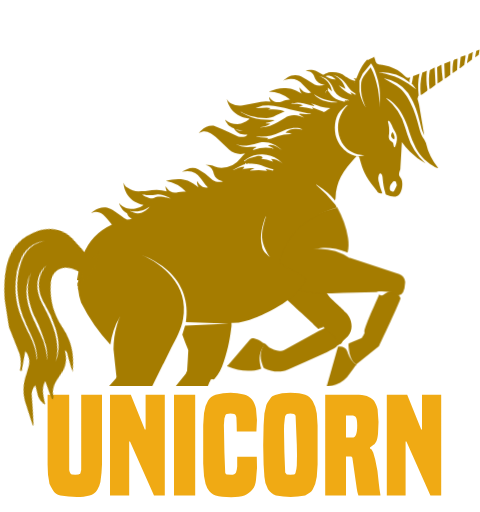
t = 0.00 s
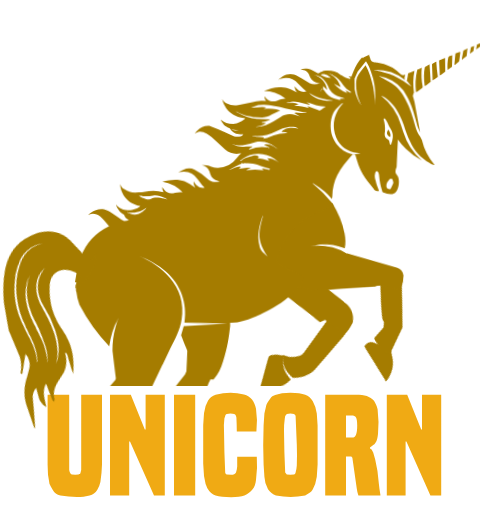
t = 0.75 s
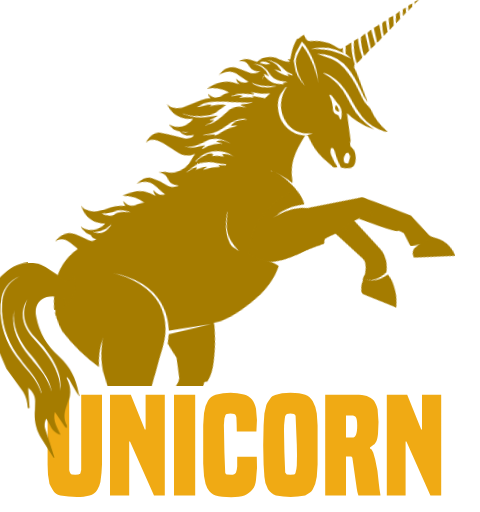
t = 1.60 s
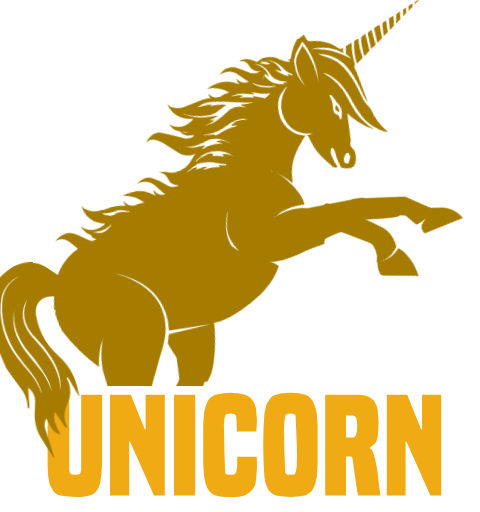
t = 2.40 s
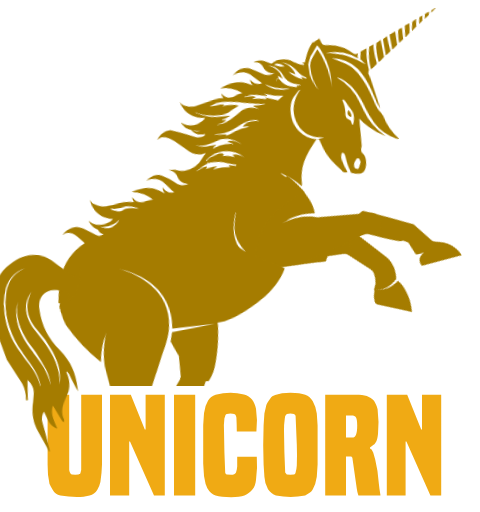
t = 2.60 s
t = 4.00 s: frame unchanged from t = 0.00 s, image omitted

The animated SVG that drew these frames (rendered in a browser with its animation timeline set to each time). Animation: 27 CSS @keyframes rules; one cycle of 4.00 s.

<svg xmlns="http://www.w3.org/2000/svg" shape-rendering="geometricPrecision" viewBox="0 0 1200 1280" xmlns:v="https://vecta.io/nano"><style>#A{animation:eSJfhzi26qU3_to__to 4000ms linear 1 normal forwards}#B{animation:eSJfhzi26qU3_tr__tr 4000ms linear 1 normal forwards}#C{animation:eSJfhzi26qU4_to__to 4000ms linear 1 normal forwards}#D{animation:eSJfhzi26qU4_tr__tr 4000ms linear 1 normal forwards}#E{animation:eSJfhzi26qU5_to__to 4000ms linear 1 normal forwards}#F{animation:eSJfhzi26qU5_tr__tr 4000ms linear 1 normal forwards}#G{animation:eSJfhzi26qU10_to__to 4000ms linear 1 normal forwards}#H{animation:eSJfhzi26qU10_tr__tr 4000ms linear 1 normal forwards}#I{animation:eSJfhzi26qU11_to__to 4000ms linear 1 normal forwards}#J{animation:eSJfhzi26qU11_tr__tr 4000ms linear 1 normal forwards}#K{animation:eSJfhzi26qU12_to__to 4000ms linear 1 normal forwards}#L{animation:eSJfhzi26qU12_tr__tr 4000ms linear 1 normal forwards}#M{animation:eSJfhzi26qU77_to__to 4000ms linear 1 normal forwards}#N{animation:eSJfhzi26qU77_tr__tr 4000ms linear 1 normal forwards}@keyframes eSJfhzi26qU3_to__to{0%,87.5%,to{transform:translate(644.768883px,888.240112px)}12.5%{transform:translate(644.768883px,888.240112px);animation-timing-function:cubic-bezier(.445,.05,.55,.95)}50%{transform:translate(627.140885px,869.944063px);animation-timing-function:cubic-bezier(.445,.05,.55,.95)}} @keyframes eSJfhzi26qU3_tr__tr{0%,87.5%,to{transform:rotate(0deg)}12.5%{transform:rotate(0deg);animation-timing-function:cubic-bezier(.445,.05,.55,.95)}50%{transform:rotate(-12.832816deg);animation-timing-function:cubic-bezier(.445,.05,.55,.95)}} @keyframes eSJfhzi26qU4_to__to{0%,87.5%,to{transform:translate(751.98999px,764.105286px)}12.5%{transform:translate(751.98999px,764.105286px);animation-timing-function:cubic-bezier(.445,.05,.55,.95)}50%{transform:translate(901.612971px,609.495191px);animation-timing-function:cubic-bezier(.445,.05,.55,.95)}} @keyframes eSJfhzi26qU4_tr__tr{0%,87.5%,to{transform:rotate(0deg)}12.5%{transform:rotate(0deg);animation-timing-function:cubic-bezier(.445,.05,.55,.95)}50%{transform:rotate(-62.798759deg);animation-timing-function:cubic-bezier(.445,.05,.55,.95)}} @keyframes eSJfhzi26qU5_to__to{0%,87.5%,to{transform:translate(721.2435px,783.215698px)}12.5%{transform:translate(721.2435px,783.215698px);animation-timing-function:cubic-bezier(.445,.05,.55,.95)}25%{transform:translate(787.260038px,816.799539px);animation-timing-function:cubic-bezier(.445,.05,.55,.95)}40%{transform:translate(803.430471px,829.49653px);animation-timing-function:cubic-bezier(.445,.05,.55,.95)}52.5%{transform:translate(795.122169px,824.275609px);animation-timing-function:cubic-bezier(.445,.05,.55,.95)}62.5%{transform:translate(848.898323px,828.01455px);animation-timing-function:cubic-bezier(.445,.05,.55,.95)}} @keyframes eSJfhzi26qU5_tr__tr{0%,87.5%,to{transform:rotate(0deg)}12.5%{transform:rotate(0deg);animation-timing-function:cubic-bezier(.445,.05,.55,.95)}25%{transform:rotate(-40.314113deg);animation-timing-function:cubic-bezier(.445,.05,.55,.95)}40%{transform:rotate(-44.40526deg);animation-timing-function:cubic-bezier(.445,.05,.55,.95)}52.5%{transform:rotate(-42.229301deg);animation-timing-function:cubic-bezier(.445,.05,.55,.95)}62.5%{transform:rotate(-69.952226deg);animation-timing-function:cubic-bezier(.445,.05,.55,.95)}} @keyframes eSJfhzi26qU10_to__to{0%,87.5%,to{transform:translate(820.177551px,764.105286px)}12.5%{transform:translate(820.177551px,764.105286px);animation-timing-function:cubic-bezier(.445,.05,.55,.95)}50%{transform:translate(888.906904px,684.108099px);animation-timing-function:cubic-bezier(.445,.05,.55,.95)}} @keyframes eSJfhzi26qU10_tr__tr{0%,87.5%,to{transform:rotate(0deg)}12.5%{transform:rotate(0deg);animation-timing-function:cubic-bezier(.445,.05,.55,.95)}50%{transform:rotate(-21.82432deg);animation-timing-function:cubic-bezier(.445,.05,.55,.95)}} @keyframes eSJfhzi26qU11_to__to{0%,87.5%,to{transform:translate(876.309998px,815.994996px)}12.5%{transform:translate(876.309998px,815.994996px);animation-timing-function:cubic-bezier(.445,.05,.55,.95)}25%,50%{transform:translate(1028.639281px,806.204953px);animation-timing-function:cubic-bezier(.445,.05,.55,.95)}35%{transform:translate(1102.089599px,776.395586px);animation-timing-function:cubic-bezier(.445,.05,.55,.95)}60%{transform:translate(1125.966023px,728.744715px);animation-timing-function:cubic-bezier(.445,.05,.55,.95)}75%{transform:translate(1012.313466px,814.308356px);animation-timing-function:cubic-bezier(.445,.05,.55,.95)}} @keyframes eSJfhzi26qU11_tr__tr{0%,87.5%,to{transform:rotate(0deg)}12.5%{transform:rotate(0deg);animation-timing-function:cubic-bezier(.445,.05,.55,.95)}25%,50%{transform:rotate(-46.959872deg);animation-timing-function:cubic-bezier(.445,.05,.55,.95)}35%{transform:rotate(-70.154463deg);animation-timing-function:cubic-bezier(.445,.05,.55,.95)}60%{transform:rotate(-87.983082deg);animation-timing-function:cubic-bezier(.445,.05,.55,.95)}75%{transform:rotate(-39.99231deg);animation-timing-function:cubic-bezier(.445,.05,.55,.95)}} @keyframes eSJfhzi26qU12_to__to{0%,87.5%,to{transform:translate(853.485016px,835.302093px)}12.5%,50%{transform:translate(853.485016px,835.302093px);animation-timing-function:cubic-bezier(.445,.05,.55,.95)}25%{transform:translate(879.30121px,821.360203px);animation-timing-function:cubic-bezier(.445,.05,.55,.95)}75%{transform:translate(873.577432px,828.644438px);animation-timing-function:cubic-bezier(.445,.05,.55,.95)}} @keyframes eSJfhzi26qU12_tr__tr{0%,87.5%,to{transform:rotate(0deg)}12.5%,50%{transform:rotate(0deg);animation-timing-function:cubic-bezier(.445,.05,.55,.95)}25%{transform:rotate(-43.165087deg);animation-timing-function:cubic-bezier(.445,.05,.55,.95)}75%{transform:rotate(-31.560674deg);animation-timing-function:cubic-bezier(.445,.05,.55,.95)}} @keyframes eSJfhzi26qU30_to__to{0%,to{transform:translate(649.992198px,1387.14px)}12.5%{transform:translate(649.992198px,1387.14px);animation-timing-function:cubic-bezier(.445,.05,.55,.95)}55%{transform:translate(626.775981px,1387.14px);animation-timing-function:cubic-bezier(.445,.05,.55,.95)}} @keyframes eSJfhzi26qU30_tr__tr{0%,to{transform:rotate(-1.657329deg)}12.5%{transform:rotate(-1.657329deg);animation-timing-function:cubic-bezier(.445,.05,.55,.95)}55%{transform:rotate(1.423475deg);animation-timing-function:cubic-bezier(.445,.05,.55,.95)}} @keyframes eSJfhzi26qU31_to__to{0%,87.5%,to{transform:translate(491.544998px,1390.244995px)}12.5%{transform:translate(491.544998px,1390.244995px);animation-timing-function:cubic-bezier(.445,.05,.55,.95)}50%{transform:translate(486.043692px,1410.387867px);animation-timing-function:cubic-bezier(.445,.05,.55,.95)}} @keyframes eSJfhzi26qU31_tr__tr{0%,87.5%,to{transform:rotate(0deg)}12.5%,50%{transform:rotate(0deg);animation-timing-function:cubic-bezier(.445,.05,.55,.95)}} @keyframes eSJfhzi26qU37_to__to{0%,87.5%,to{transform:translate(790.965027px,1390.244995px)}12.5%{transform:translate(790.965027px,1390.244995px);animation-timing-function:cubic-bezier(.445,.05,.55,.95)}50%{transform:translate(783.619402px,1376.423215px);animation-timing-function:cubic-bezier(.445,.05,.55,.95)}} @keyframes eSJfhzi26qU37_tr__tr{0%,87.5%,to{transform:rotate(0deg)}12.5%,50%{transform:rotate(0deg);animation-timing-function:cubic-bezier(.445,.05,.55,.95)}} @keyframes eSJfhzi26qU70_ts__ts{0%,87.5%,to{transform:translate(215.255005px,1050.934937px) scale(1,1)}12.5%,35%{transform:translate(215.255005px,1050.934937px) scale(1,1);animation-timing-function:cubic-bezier(.445,.05,.55,.95)}25%{transform:translate(215.255005px,1050.934937px) scale(1.2,1);animation-timing-function:cubic-bezier(.445,.05,.55,.95)}} @keyframes eSJfhzi26qU71_ts__ts{0%,87.5%,to{transform:translate(371.560013px,1048.770081px) scale(1,1)}12.5%,27.5%,47.5%{transform:translate(371.560013px,1048.770081px) scale(1,1);animation-timing-function:cubic-bezier(.445,.05,.55,.95)}37.5%{transform:translate(371.560013px,1048.770081px) scale(1.2,1);animation-timing-function:cubic-bezier(.445,.05,.55,.95)}} @keyframes eSJfhzi26qU72_ts__ts{0%,87.5%,to{transform:translate(489.37001px,1048.77002px) scale(1,1)}12.5%,35%,55%{transform:translate(489.37001px,1048.77002px) scale(1,1);animation-timing-function:cubic-bezier(.445,.05,.55,.95)}45%{transform:translate(489.37001px,1048.77002px) scale(1.2,1);animation-timing-function:cubic-bezier(.445,.05,.55,.95)}} @keyframes eSJfhzi26qU73_ts__ts{0%,87.5%,to{transform:translate(603.015381px,1048.769989px) scale(1,1)}12.5%,42.5%,62.5%{transform:translate(603.015381px,1048.769989px) scale(1,1);animation-timing-function:cubic-bezier(.445,.05,.55,.95)}52.5%{transform:translate(603.015381px,1048.769989px) scale(1.2,1);animation-timing-function:cubic-bezier(.445,.05,.55,.95)}} @keyframes eSJfhzi26qU74_ts__ts{0%,87.5%,to{transform:translate(754.324982px,1048.790649px) scale(1,1)}12.5%,50%,70%{transform:translate(754.324982px,1048.790649px) scale(1,1);animation-timing-function:cubic-bezier(.445,.05,.55,.95)}60%{transform:translate(754.324982px,1048.790649px) scale(1.2,1);animation-timing-function:cubic-bezier(.445,.05,.55,.95)}} @keyframes eSJfhzi26qU75_ts__ts{0%,87.5%,to{transform:translate(910.295013px,1048.775146px) scale(1,1)}12.5%,57.5%,77.5%{transform:translate(910.295013px,1048.775146px) scale(1,1);animation-timing-function:cubic-bezier(.445,.05,.55,.95)}67.5%{transform:translate(910.295013px,1048.775146px) scale(1.2,1);animation-timing-function:cubic-bezier(.445,.05,.55,.95)}} @keyframes eSJfhzi26qU76_ts__ts{0%,87.5%,to{transform:translate(1063.10498px,1048.770081px) scale(1,1)}12.5%,62.5%{transform:translate(1063.10498px,1048.770081px) scale(1,1);animation-timing-function:cubic-bezier(.445,.05,.55,.95)}72.5%{transform:translate(1063.10498px,1048.770081px) scale(1.2,1);animation-timing-function:cubic-bezier(.445,.05,.55,.95)}} @keyframes eSJfhzi26qU77_to__to{0%,87.5%,to{transform:translate(94.445525px,733.420702px)}12.5%{transform:translate(94.445525px,733.420702px);animation-timing-function:cubic-bezier(.445,.05,.55,.95)}50%{transform:translate(82.980576px,835.148851px);animation-timing-function:cubic-bezier(.445,.05,.55,.95)}} @keyframes eSJfhzi26qU77_tr__tr{0%,87.5%,to{transform:rotate(15.821924deg)}12.5%{transform:rotate(15.821924deg);animation-timing-function:cubic-bezier(.445,.05,.55,.95)}50%{transform:rotate(-1.024911deg);animation-timing-function:cubic-bezier(.445,.05,.55,.95)}}</style><g transform="translate(0 80)"><g id="A" transform="translate(645 888)"><g id="B"><g transform="translate(-645 -888)"><g id="C" transform="translate(752 764)"><g id="D"><g transform="translate(-752 -764)"><g id="E" transform="translate(721 783)"><g id="F"><g transform="translate(-721 -783)"><g><path fill="#a57c00" d="M663 779h-1l-5-3c-8-6-15-9-23-11h-1c-3 0-6 1-8 3l-40 47-14 16-3 3v1c31 13 59 15 85 6-5-18-7-36 4-53"/></g><path fill="#a57c00" d="M713 793c-9 5-18 5-28 1l-12-6-10-9h-1c-1-1-8 15-9 19-4 14 1 28 5 39l2 3c17 8 33 10 49 7 4 0 7-2 10-3a44038 44038 0 0 0 98-44c13-7 23-10 26-16 14-10 9-2 13-13-3-16-3-17-6-20-27-24-11-13-34-14-20 12-18 9-18 9l-85 47Z"/></g></g></g><path fill="#a57c00" d="m850 779 20-19c19-22 5-52-9-62-1-3-36-34-38-37-63-102-142-42-111 0-4 2 75 69 72 70l10 9c2 2 3 2 4 1l11-4 31 28"/></g></g></g><g id="G" transform="translate(820 764)"><g id="H"><g transform="translate(-820 -764)"><g id="I" transform="translate(876 816)"><g id="J"><g transform="translate(-876 -816)"><g id="K" transform="translate(853 835)"><g id="L"><g transform="translate(-853 -835)"><path fill="#a57c00" d="M884 826c-10-9-14-20-17-29q-5-13-23-11l-28 99h3l10-1c14-3 27-10 38-22l14-19 7-10h1l2-3"/></g></g></g><path fill="#a57c00" d="M911 751c0 2-6 13-8 14l-27 11c-5 2-5 2-5 7 1 17 4 33 13 43-10-9 6 5 7 4l56-45s54-114 54-120c-21-45-45 6-53-10-1 4-42 90-37 96Z"/></g></g></g><path fill="#a57c00" d="M870 514c2 12 2 25-1 37l-3-1c-20-8-43-12-65-10l-6 1-12 2 12-1h6a139 139 0 0 1 72 22h2l123 41c9 4 14 10 15 20q-3 49-34 25l-24-2h-9l-3 1h-1l-1 1h-2l-80 2-30 1h-19c-25-1-51-4-75-13-23-9-42-27-56-47 6-96 75-133 164-155 13 24 23 49 27 76Zm2 50Z"/></g></g></g><path fill="#a57c00" d="M223 944c0-2 0-4 2-5l25-29 2-1 37-42c2-2 3-5 2-9a11543 11543 0 0 1-7-65v-1a217 217 0 0 1 9-61l2-6 2-6 5-11-3 6c-12 19-19 43-23 67a446 446 0 0 1-73-105 120 120 0 0 1-7-31l-1-4v-6h-1v-8l1-1 1-4v-2h-3c2-10 3-21 6-31 3-8 4-17 6-25h1l2-7a140 140 0 0 1 72-76l-2-2c-6-8-12-16-20-23-9-6-18-9-28-4h-1v-1l6-4c10-7 21-10 33-8 7 2 13 5 19 9l17 12c4 3 9 7 14 9a307 307 0 0 1 12-2c-5-3-10-7-12-14l-2-1c-5-3-9-7-12-12-3-4-5-8-6-13 7 10 17 14 29 15 11 1 27-4 32-10-37-8-49-36-50-56 2 5 5 10 10 13 8 6 18 9 27 9 12 0 23-1 34-3a83 83 0 0 1 37 3c-2-4-3-9-3-13l5 7c7 9 16 11 27 8 6-1 12-2 18-1h1a91 91 0 0 0-50-27c15-3 29-6 44-3 15 2 26 11 38 19-3-5-5-10-4-16 6 12 17 19 27 16l-6-6-11-15a42 42 0 0 0-41-19l-7 1 12-6c10-4 19-5 29 0l17 11 19 16c7 5 16 5 25 4v-1l-3-1c-10-3-16-8-19-17l-2-7c-2-4-4-8-8-11l-5-3-6-2c6-1 13 0 18 2 6 2 10 5 16 5a62 62 0 0 0 54-24l6-7 5-4h-3c-13 2-26 0-37-10l-23-22c-7-7-14-14-23-19-10-6-19-7-29-1h-1l1-1 5-5c9-8 19-13 31-12a988 988 0 0 1 38 16l24 11c5 1 10 2 16 0 3-1 5-2 7-5h-7c-11 0-20-4-26-14l-2-2c-5-2-10-5-14-9-3-4-6-8-7-12 8 8 19 11 31 11 11-1 26-8 30-14-38-4-53-30-57-50 2 6 7 10 12 13 8 4 18 6 28 4l33-6a83 83 0 0 1 37-3c-3-4-4-8-4-12l5 6c8 8 18 9 28 5 6-2 11-4 18-4l1-1a91 91 0 0 0-53-19c14-6 28-10 43-9 15 0 27 7 40 14-4-5-6-10-6-16 7 11 19 17 29 13l-7-6-13-13a42 42 0 0 0-43-13l-7 2 11-8c9-5 19-7 29-4 7 2 12 6 18 9l21 13c8 4 17 3 26 0h-4c-9-2-17-7-21-15l-3-7c-2-4-5-8-10-10l-11-3c7-2 13-2 20-1 8 2 16 7 23 11h3c5-3 10-5 16-6 14-1 27 1 38 11l4 2c6 5 13 7 20 9l1-2-5-5 7 1 6-14c5-12 12-23 21-33 2 1 4 0 5-1l11-5 2-2v2l2 6c2 9 6 13 14 12l3 1h1c24 4 42 13 55 27 4 4 8 7 15 4l-1 3c-1 3-2 6 0 10a116 116 0 0 0-78-26s36 8 52 16c15 8 29 17 42 27l-10-13-2-1 1-2 2-10a202 202 0 0 1 1-7l13-5 3-1c-4 18-4 37-2 55l-1 1a14 14 0 0 0-1 3l-1 4 2 7 2 8 10 59 3 17c-4-8-7-16-9-25-5-20-11-44-23-66a94 94 0 0 0-52-47l-18-5-2-1 34 20c14 9 25 22 35 42 11 21 17 43 22 63 3 13 7 22 13 30l4 8a150 150 0 0 0 31 63c-5-1-9-2-12-5-23-14-39-32-48-54-7-14-12-29-16-43-21-64-57-74-55-73a143 143 0 0 1 48 73l6 19a154 154 0 0 0 45 71 153 153 0 0 1-39-29l-11-12-9-12-4 68-2 6c-1 3-2 8 0 11l2 3c5 5 5 13 5 19 0 7-2 14-5 20-2 5-7 8-12 9a42 42 0 0 1-22-4c-2-1-3-2-3-4-4-12-6-24-7-36 0-4-1-12-5-14-3-1-5 4-5 6-2 6-1 12 1 18 1 7 4 14 6 20l2 6c-8 0-11-1-14-7l-1-1c-20-24-32-44-38-66l-4-14-1-4-6-1-6 6-17 20c-13 17-22 33-26 50a113 113 0 0 0-4 30l-1 4a143 143 0 0 0 0 1 174 174 0 0 0-41-36l-7-5 2 2-2-1a336 336 0 0 1 49 51l3 6h1c-84 26-129 70-145 138l7 4c20 15 49 24 60 38-31 59-108 88-126 96-22 9-41 14-60 13v8c-3 25-8 57-19 88-6 19-13 32-22 42-2 3-3 4-6 3-4-1-6 2-6 4l-2 3a358 358 0 0 1-23 50l-7 14-1 2-2 1-1 1c-14-2-27-4-40-8-8-3-17-6-24-11l-50 20 33-20c-2-4 3-7 5-10a68 68 0 0 1 13-17l7-5 31-38v-1l3-6a3464 3464 0 0 0 3-52 804 804 0 0 1-15-39l7-22 109-5-107-4v-1c8-48-8-95-45-128a228 228 0 0 0-66-39c29 13 55 30 75 54a129 129 0 0 1 29 105c-4 26-18 51-30 74l-19 39-1 1-33 67c-3 5-6 7-10 7s-6 2-8 4l-58 68-5 2c-12-2-23-4-34-8-9-2-17-6-25-10m439-399c-24-39-22-56-9-100a286 286 0 0 1-1 0c-8 23-15 47-9 73 1 12 10 21 21 29l-2-2Zm212-436 1 1v-1h-1Zm-16 11c-6-9-13-18-23-23-4-3-9-5-14-6l-2-1c17 6 28 18 33 36l-17-9c10 10 19 19 33 24l-4-7 13 7v-3c-8-5-14-11-19-18Zm-54 60 10-6c-17 0-32-7-48-12l8 6-1 1-26-7c-8-1-16-3-24 0l-3-1c-1 1-2 3-4 0v2c10 1 21 0 30 4l-11 4c13 0 25 3 37 6l-4-4h2l26 10 2 1 7-4h-1Zm-208 50-20-3c6 3 13 4 20 3ZM374 436c-7 5-15 9-24 11-8 2-18 2-26-1 0 0 7 5 20 7 13 1 29-13 30-17Zm13-22c11-7 41 3 41 3s-20-14-37-11-36 0-36 0 22 14 32 8Zm238-127a675 675 0 0 1 16 0v1c-4 1-7 3-9 7l18-5c10-2 20-2 30 0l3 2 1-1-1-1-13-7 6-1c6 0 12 2 17 5l12 8c-16-15-34-23-56-19l-13 4c-12 3-23 5-35 3l-12-3 10 4c8 4 17 4 26 3Zm-15 34 1 2 3-2c3-2 7-5 11-6l18-5c4-1 8-1 12 1l2 3-2 2-4 1c11 0 21 3 32 7l-5-7c13 0 23 7 32 14l-14-12a70 70 0 0 0-79-2l-4 3-3 1Zm44 12c-10-3-20-5-29-4h-2c-2-1-4-1-5 1h-1l-2-3-1 1c-1 2-2 3-5 3l-11 5-16 9h1c9-4 17-8 27-9v4l-4 3c10-2 20-5 31-2-5 1-9 2-12 5l22-1 21 2-4-5 19 4 1-3c-10-2-20-6-30-10Zm95-93c-11-2-22 0-32 3l-16 7c-21 11-43 13-66 10l-3-1c13 5 27 4 40 6l-3 2v1l9-2 17-6a93 93 0 0 1 35-5c-5-3-11-4-16-3 6-9 25-13 42-8v-1l-7-3Zm-24-47c-18-5-35-9-54-10l-14 1-18 6h6l22-1 10 1-6 4c11-2 21-1 31 1l10 3-22 10c-7 5-16 6-24 7l-21-1-7-2-10-2c-8-2-16-6-24-10l-1-1-1 1 17 9c14 7 29 10 45 10l23 1c-7 3-14 6-22 7v1l10 1v1c-8 5-17 7-26 8h5c15 0 28-6 41-13l17-10c12-8 25-9 38-5l11 4-14-9 4-1 12 1h14v-1l-7-1-45-10Zm60-38c12 16 40 23 60 20-22-3-42-7-60-20Zm32-8v1l1-1-2-2-2 6h1l1-4h1Zm25 8c-4-5-7-9-9-15-4-9-9-17-17-23-4-3-9-5-14-6l-2-1h-1c17 7 28 19 31 37v1l-10-9v7l3 4c6 10 14 16 24 20l13 4 4-1-2-3 6 1 1-1 2 1h2l-2-1v-1h-2c-10-3-19-7-27-14Zm-8-41c-4-4-9-5-15-5l-5 1c8 5 16 9 26 8l-6-4Zm221 42-3 1a160 160 0 0 1 4-56l11-4h1l-1 2c-1 14-1 29 2 45l-1 3-13 9Zm31-67h1v3l1 16 1 21v3l-12 9-3 1c-2-18-2-33 1-47l11-6Zm11 38h-1l-2 2v-7l-1-34 2-2 8-4h1v3l1 14v1l2 17v3l-10 7Zm29-54v5a3738 3738 0 0 1 0 29l-11 8-3 1v-6l-1-29v-2l14-6h1Zm6 30c-1-11 0-22 2-32l2-2 8-3v3a3651 3651 0 0 1-1 26l-10 7-1 1Zm31-45h1v3a2382 2382 0 0 1-3 21l-10 8h-2a2017 2017 0 0 1 3-28l11-4Zm9-3 10-5h1l-1 2a760 760 0 0 1-2 17l-10 7-2 2v-3a2277 2277 0 0 1 4-20Zm19-8 8-3v1l-2 12-10 7 1-1a595 595 0 0 1 3-16Zm34-14 9-3h1l-1 1-11 8-1 1 1-5 2-2Zm-19 8 1-1 9-3 1-1-1 5v1l-1 3-10 7-2 1 1-1 2-11ZM986 268c-4-1-7-4-8-8 0-4 1-8 4-10l2 4c2 5 4 9 2 14Zm-74 40a65 65 0 0 1-57-32 75 75 0 0 1 0-74c4-8 13-18 15-20l-5 2-8 7c-19 15-22 43-18 65 6 28 32 55 61 54l12-2Zm29-201c-3-11-7-20-13-29l-21 26-8 17v27c2 14 8 28 16 41-6-13-11-27-12-42 0-9-1-19 2-28 5-12 14-21 22-31 9 16 14 35 18 53l2 14 1 10 1 12v12l1-21c1-20-2-41-9-61Zm21 66-1-1 1 1Zm28 201c-4-3-6-2-9 2l-4 5-1 3-1 2c-1 7 0 11 5 12l1 1c2 0 4-1 5-3a100 100 0 0 0 6-12v-3l-2-7Zm-19-152-1 2c3 9 4 21 3 30-4 18 7 19 10 23l2 9a2 2 0 0 0 3 1c11-28 0-36-6-49-2-6-5-11-8-15 0-1-1-2-3-1Z"/></g></g></g><path fill="#fff" d="M75 885h1086.4v315.5H75z"/><path fill="#f0aa14" d="M203 907h52v174a356 356 0 0 1-4 44 60 60 0 0 1-8 20 33 33 0 0 1-19 14l-15 3a237 237 0 0 1-58-3c-9-2-15-7-19-14l-5-9c-2-4-4-7-4-11l-3-18-1-26V907h54v188c1 3 1 6 3 8 1 2 2 3 4 3l8 1 8-1c2 0 4-1 5-3l2-8V907zm182 252l-60-135h-2v135h-48V907h52l35 87h2v-87h48v252h-27zm50 0V907h53v252h-53zm207-97a274 274 0 0 1-2 58c-1 10-4 18-9 24s-11 11-20 15c-8 3-19 4-33 4-17 0-30-1-39-4-8-3-15-9-19-16-3-4-4-9-6-13l-4-20-2-31v-96l2-30 4-18 6-13c4-7 11-13 19-15a144 144 0 0 1 71-1c8 2 16 7 20 13 5 6 8 14 10 23a213 213 0 0 1 1 57h-49a673 673 0 0 0-1-35l-1-4c-1-4-6-6-14-6l-9 1c-2 1-4 3-4 5l-2 6a163 163 0 0 0-1 31 2657 2657 0 0 0 3 104c0 2 2 4 4 5l11 1c6 0 10-2 12-6l2-7 1-8v-24h49zm140 81c-2 3-4 7-8 9l-11 7a192 192 0 0 1-73 0c-8-3-15-9-20-16a68 68 0 0 1-9-31l-2-31-1-48 1-49 2-30 4-18c1-5 3-9 6-13l7-10c4-3 7-5 12-6l15-4 21-1c16 0 29 2 37 5s15 9 19 16a81 81 0 0 1 10 31l2 30v97l-2 31-4 18-6 13zm-43-42a67 67 0 0 0 3-17 665 665 0 0 0 0-53l-3-71c0-2-2-3-4-5l-9-1-9 1-4 5-1 6a180 180 0 0 0-2 32 2404 2404 0 0 0 3 103l4 5 9 1 9-1c2-1 4-3 4-5zm157 58a78 78 0 0 1-4-17l-11-77c0-2-2-3-3-4h-13v98h-52V907h76c12 0 21 1 28 3 7 3 13 7 18 12 4 6 7 13 9 21a277 277 0 0 1 1 62c-1 8-2 14-4 18s-4 7-7 9l-9 7v2l4 3 4 7 5 18a343 343 0 0 1 9 59 410 410 0 0 0 4 29v2h-55zm-16-145c5 0 8-2 10-7s3-12 3-23c0-10-1-17-3-20-2-4-6-5-11-5h-14v55h15zm196 145l-60-135h-2v135h-47V907h51l35 87h2v-87h48v252h-27z"/><g id="M" transform="translate(94 733)"><g id="N" transform="rotate(16)"><g transform="translate(-133 -811)"><path fill="#a57c00" d="M216 854c9 15 12 31 9 48l-8 25c-5 16-6 31 3 46v6l-5-3-26-36c-5 23 7 38 16 57-10-3-18-9-23-16l-14-24c-4 9-5 17-2 26l12 33 13 38-2 1-32-48c-14-21-20-45-18-71v-21c0-14-7-25-18-34v6l4 40c1 4 1 6-4 5-1-15-5-29-13-41l-43-56-7-15-22-48-2-6c-8-23-14-47-16-71-3-38 6-73 36-99 26-24 57-35 91-23 15 6 27 16 41 24l19 13c8 5 14 3 18-6l5-12c10 32 0 64-22 88l-1-17c0-3-1-7-3-7-13-5-27-7-41-3-21 7-31 26-25 50a174 174 0 0 0 60 98c28 24 44 54 51 90l2 8c-10-13-18-27-26-41l-6-6-1 2Zm-80-43a1568 1568 0 0 0-17-19c-18-21-45-62-38-104-6 24-1 52 15 80 9 16 22 31 33 43l1 2c10 10 19 22 28 33 9 14 17 28 22 44-3-14-8-26-15-38-9-15-20-29-29-41Zm-26 12-6-7-1-2-1-1c-31-36-49-79-52-121v-21c1-22 8-39 20-52 7-7 15-12 23-16a71 71 0 0 0-46 65l-1 6v24l1 4a202 202 0 0 0 52 114l11 13c17 18 35 38 43 63 2 3 3 7 3 11l-2-12c-7-26-26-47-44-68Zm67-18a279 279 0 0 0-44-52l-5-5c-21-24-28-52-19-77 1-5 4-11 7-15-8 10-13 23-14 36-2 29 17 54 29 66 14 15 28 30 40 47 13 18 21 35 26 52 3 12 4 25 2 38l2-19c1-22-7-45-24-71Z"/></g></g></g></g></svg>